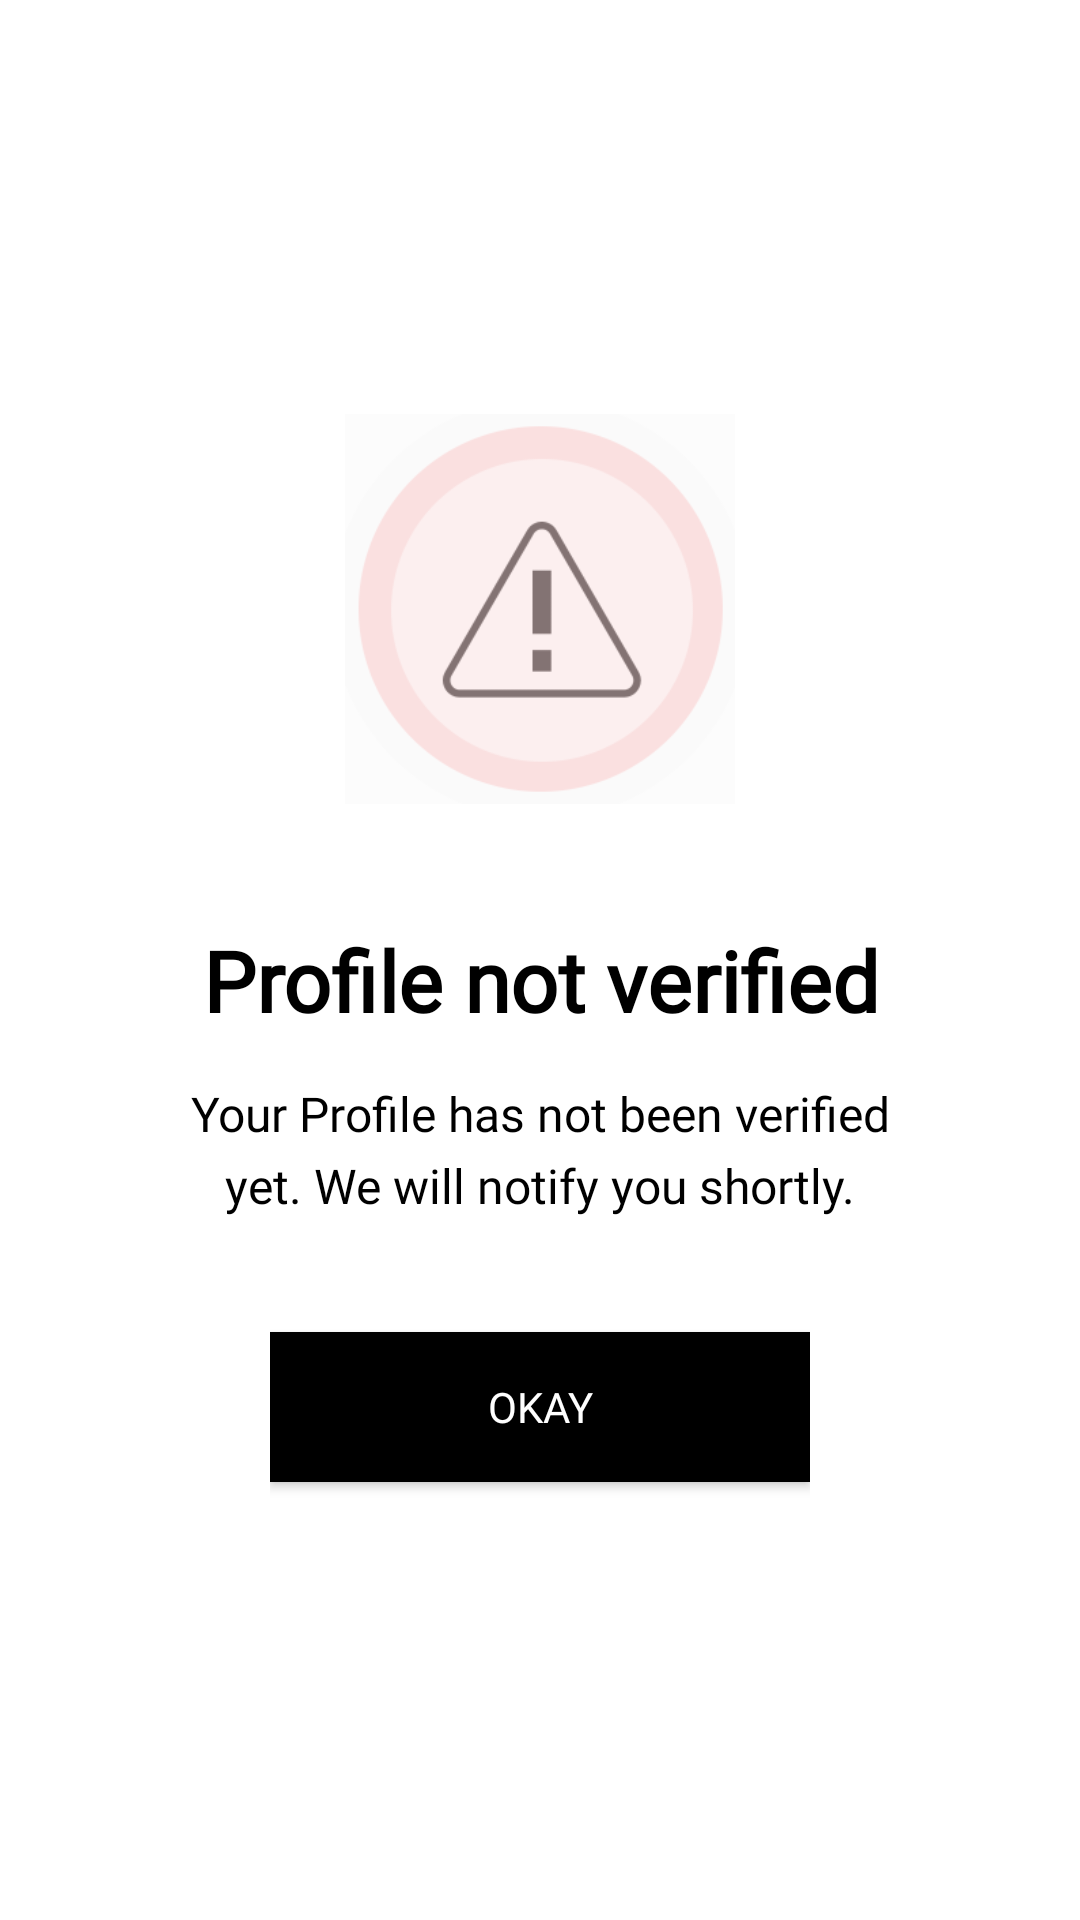

Here is an Android app screen rendered from its layout file. Give the layout XML and the strings, colors and styles it references.
<!-- AndroidManifest.xml: application theme AppTheme -->
<!-- res/layout/profile_not_verified_dialog.xml -->
<?xml version="1.0" encoding="utf-8"?>
<RelativeLayout
    xmlns:android="http://schemas.android.com/apk/res/android"
    android:layout_width="match_parent"
    android:layout_height="wrap_content"
    android:background="@color/white">

    <LinearLayout
        android:layout_width="match_parent"
        android:layout_height="wrap_content"
        android:layout_centerInParent="true"
        android:orientation="vertical"
        android:layout_marginTop="50dp"
        android:layout_marginBottom="50dp">

        <ImageView
            android:layout_width="130dp"
            android:layout_height="130dp"
            android:src="@drawable/warning"
            android:scaleType="fitXY"
            android:layout_gravity="center_horizontal"/>


        <TextView
            android:id="@+id/txt_profile_title"
            android:layout_width="match_parent"
            android:layout_height="wrap_content"
            android:text="@string/profile_not_verified"
            style="@style/TextLabel"
            android:textSize="@dimen/text_28"
            android:textStyle="bold"
            android:gravity="center"
            android:layout_marginTop="40dp"/>

        <TextView
            android:id="@+id/txt_profile_details"
            android:layout_width="match_parent"
            android:layout_height="wrap_content"
            android:text="@string/your_profile_not_verified"
            style="@style/TextLabel"
            android:textSize="@dimen/text_16"
            android:gravity="center"
            android:layout_marginLeft="50dp"
            android:layout_marginRight="50dp"
            android:layout_marginTop="15dp"
            android:lineSpacingExtra="5dp"/>

        <View
            android:layout_width="match_parent"
            android:layout_height="30dp"/>

        <LinearLayout
            android:layout_width="180dp"
            android:layout_height="wrap_content"
            android:orientation="vertical"
            android:layout_gravity="center_horizontal">
            <Button
                android:id="@+id/btn_okay"
                style="@style/ButtonPrimary"
                android:text="@string/okay" />

        </LinearLayout>

    </LinearLayout>

</RelativeLayout>
<!-- resources referenced by this layout -->
<resources>
  <color name="white">#ffffff</color>
  <dimen name="text_16">16sp</dimen>
  <dimen name="text_28">28sp</dimen>
  <!-- drawable warning: png bitmap (drawable, 11135 bytes) -->
  <string name="okay">Okay</string>
  <string name="profile_not_verified">Profile not verified</string>
  <string name="your_profile_not_verified">Your Profile has not been verified yet. We will notify you shortly.</string>
  <style name="ButtonPrimary" parent="@android:style/TextAppearance.Widget.Button">
          <item name="android:layout_width">match_parent</item>
          <item name="android:layout_height">50dp</item>
          <item name="android:gravity">center</item>
          <item name="android:layout_marginTop">8dp</item>
          <item name="android:layout_marginBottom">8dp</item>
          <item name="android:layout_weight">1</item>
          <item name="android:padding">5dp</item>
          <item name="android:textSize">@dimen/text_14</item>
          <item name="android:textColor">@color/white</item>
          <item name="android:singleLine">true</item>
          <item name="android:background">@color/black</item>
          <item name="android:fontFamily">@font/graphik</item>
      </style>
  <style name="TextLabel" parent="TextAppearance.AppCompat">
         <item name="android:fontFamily">@font/graphik</item>
         <item name="android:textSize">@dimen/text_12</item>
          <item name="android:textColor">@color/black</item>
      </style>
  <style name="AppTheme" parent="Theme.MaterialComponents.Light.NoActionBar">
          
          <item name="colorPrimary">@color/colorPrimary</item>
          <item name="colorPrimaryDark">@color/colorPrimaryDark</item>
          <item name="colorAccent">@color/colorAccent</item>
      </style>
  <dimen name="text_14">14sp</dimen>
  <color name="black">#000000</color>
  <dimen name="text_12">12sp</dimen>
  <color name="colorPrimary">#393533</color>
  <color name="colorPrimaryDark">#1E1E1E</color>
  <color name="colorAccent">#1F2020</color>
</resources>
